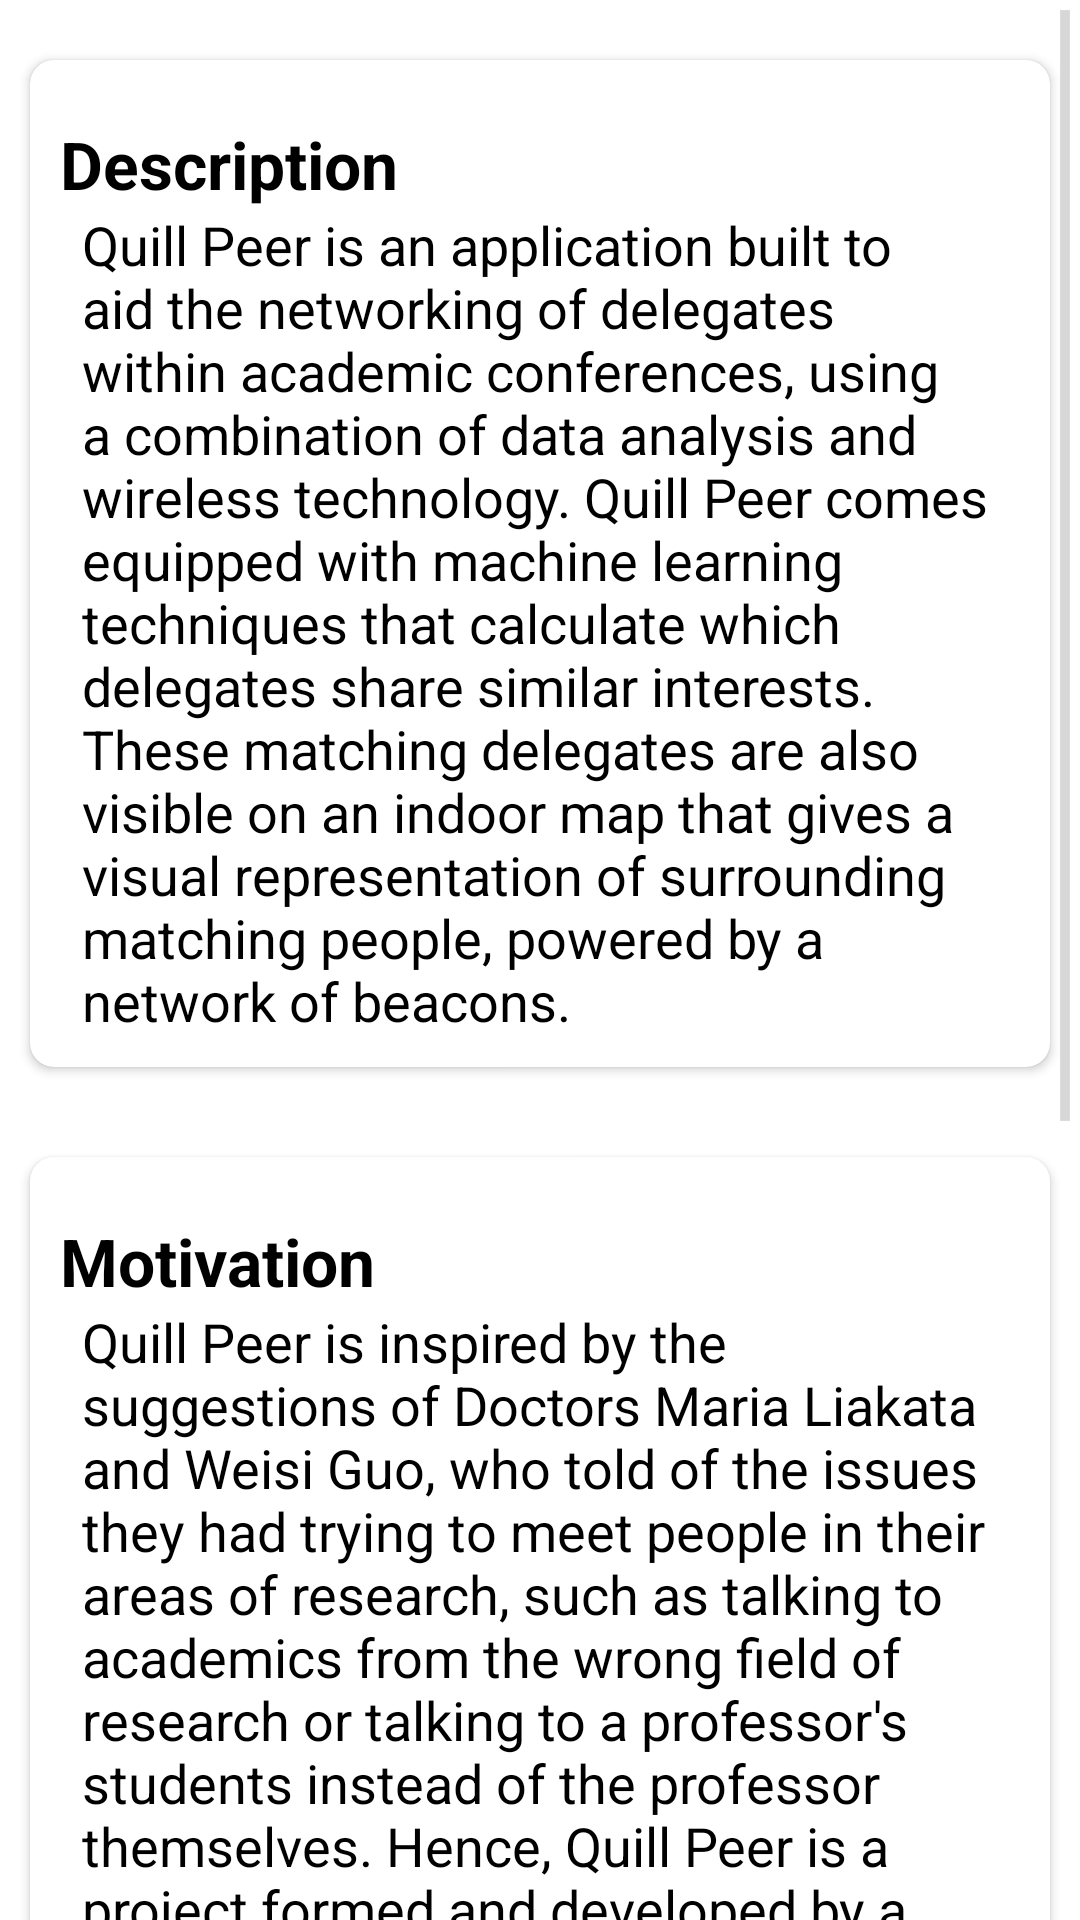

This screen was rendered from an Android layout file. Write that file and the resources it references.
<!-- AndroidManifest.xml: application theme CustomActionBarTheme -->
<!-- res/layout/fragment_about.xml -->
<?xml version="1.0" encoding="utf-8"?>
<ScrollView xmlns:android="http://schemas.android.com/apk/res/android"
    xmlns:card_view="http://schemas.android.com/apk/res-auto"
    android:layout_width="match_parent"
    android:layout_height="match_parent">


    <LinearLayout
        android:layout_width="match_parent"
        android:layout_height="match_parent"
        android:orientation="vertical">

        <android.support.v7.widget.CardView
            android:layout_width="fill_parent"
            android:layout_height="wrap_content"
            card_view:cardBackgroundColor="@color/cardview_light_background"
            android:layout_marginTop="20dp"
            android:elevation = "100dp"
            card_view:cardCornerRadius="8dp"
            android:layout_marginLeft="10dp"
            android:layout_marginRight="10dp"
            >


                <LinearLayout
                    android:orientation="vertical"
                    android:layout_width="fill_parent"
                    android:layout_weight="1"
                    android:padding="10dp"
                    android:layout_marginTop="10dp"
                    android:layout_height="fill_parent"
                    android:gravity="center_horizontal">
                    <TextView
                        android:layout_width="fill_parent"
                        android:layout_height="0dip"
                        android:layout_weight="1"
                        android:textStyle="bold"
                        android:textAppearance="?android:attr/textAppearanceLarge"
                        android:text="Description"
                        />
                    <TextView
                        android:layout_width="fill_parent"
                        android:layout_height="0dip"
                        android:layout_weight="1"
                        android:textAppearance="?android:attr/textAppearanceMedium"
                        android:layout_marginLeft="5dp"
                        android:text="@string/about_description"
                        />
                </LinearLayout>





        </android.support.v7.widget.CardView>

        <LinearLayout
            android:layout_width="match_parent"
            android:layout_height="match_parent"
            android:orientation="vertical"
            android:layout_marginTop="10dp"

            >

            <android.support.v7.widget.CardView
                android:layout_width="fill_parent"
                android:layout_height="wrap_content"
                android:layout_marginTop="20dp"
                android:layout_marginBottom="10dp"
                android:elevation = "100dp"

                card_view:cardCornerRadius="8dp"
                card_view:cardBackgroundColor="@color/cardview_light_background"
                android:layout_marginLeft="10dp"
                android:layout_marginRight="10dp"
                >

                <LinearLayout
                    android:orientation="vertical"
                    android:layout_width="fill_parent"
                    android:layout_weight="1"
                    android:padding="10dp"
                    android:layout_marginTop="10dp"
                    android:layout_height="fill_parent"
                    android:gravity="center_horizontal">
                    <TextView
                        android:layout_width="fill_parent"
                        android:layout_height="0dip"
                        android:layout_weight="1"
                        android:textStyle="bold"
                        android:textAppearance="?android:attr/textAppearanceLarge"
                        android:text="Motivation"
                        />
                    <TextView
                        android:layout_width="fill_parent"
                        android:layout_height="0dip"
                        android:layout_weight="1"
                        android:textAppearance="?android:attr/textAppearanceMedium"
                        android:layout_marginLeft="5dp"
                        android:text="@string/about_motivation"
                        />
                </LinearLayout>


            </android.support.v7.widget.CardView>

        </LinearLayout>

        <LinearLayout
            android:layout_width="match_parent"
            android:layout_height="match_parent"
            android:orientation="vertical"
            android:layout_marginTop="10dp"

            >

            <android.support.v7.widget.CardView
                android:layout_width="fill_parent"
                android:layout_height="wrap_content"
                android:layout_marginTop="20dp"
                android:layout_marginBottom="10dp"
                android:elevation = "100dp"

                card_view:cardCornerRadius="8dp"
                card_view:cardBackgroundColor="@color/cardview_light_background"
                android:layout_marginLeft="10dp"
                android:layout_marginRight="10dp"
                >

                <LinearLayout
                    android:orientation="vertical"
                    android:layout_width="fill_parent"
                    android:layout_weight="1"
                    android:padding="10dp"
                    android:layout_marginTop="10dp"
                    android:layout_height="fill_parent"
                    android:gravity="center_horizontal">
                    <TextView
                        android:layout_width="fill_parent"
                        android:layout_height="0dip"
                        android:layout_weight="1"
                        android:textStyle="bold"
                        android:textAppearance="?android:attr/textAppearanceLarge"
                        android:text="Team Member Roles"
                        />
                    <TextView
                        android:layout_width="fill_parent"
                        android:layout_height="0dip"
                        android:layout_weight="1"
                        android:textAppearance="?android:attr/textAppearanceMedium"
                        android:layout_marginLeft="5dp"
                        android:text="@string/about_team_roles"
                        />
                </LinearLayout>


            </android.support.v7.widget.CardView>

        </LinearLayout>


    </LinearLayout>


</ScrollView>
<!-- resources referenced by this layout -->
<resources>
  <string name="about_description">
          Quill Peer is an application built to aid the networking of delegates within academic conferences, using a combination of data analysis and wireless technology. Quill Peer comes equipped with machine learning techniques that calculate which delegates share similar interests. These matching delegates are also visible on an indoor map that gives a visual representation of surrounding matching people, powered by a network of beacons.
      </string>
  <string name="about_motivation">
  Quill Peer is inspired by the suggestions of Doctors Maria Liakata and Weisi Guo, who told of the issues they had trying to meet people in their areas of research, such as talking to academics from the wrong field of research or talking to a professor\'s students instead of the professor themselves. Hence, Quill Peer is a project formed and developed by a team of six Masters level students aiming to solve this issue.    </string>
  <string name="about_team_roles">
          Hao Dong - Server Side Developer\n\nLoucas Stylianou - Client Side Lead Developer\n\nSirandjivy Gocouladasse alias Soulormane - Client Side Developer\n\nAndrew Brooks - Project Manager\n\nKevin Lee - Server Side Developer\n\nMan-Yin Yiu - Server Side Developer
      </string>
  <style name="CustomActionBarTheme" parent="@android:style/Theme.Holo.Light.DarkActionBar">
          <item name="android:actionBarStyle">@style/MyActionBar</item>
      </style>
  <style name="MyActionBar" parent="@android:style/Widget.Holo.Light.ActionBar.Solid.Inverse">
          <item name="android:background">@color/actionBarColor</item>
      </style>
  <color name="actionBarColor">#007373</color>
</resources>
